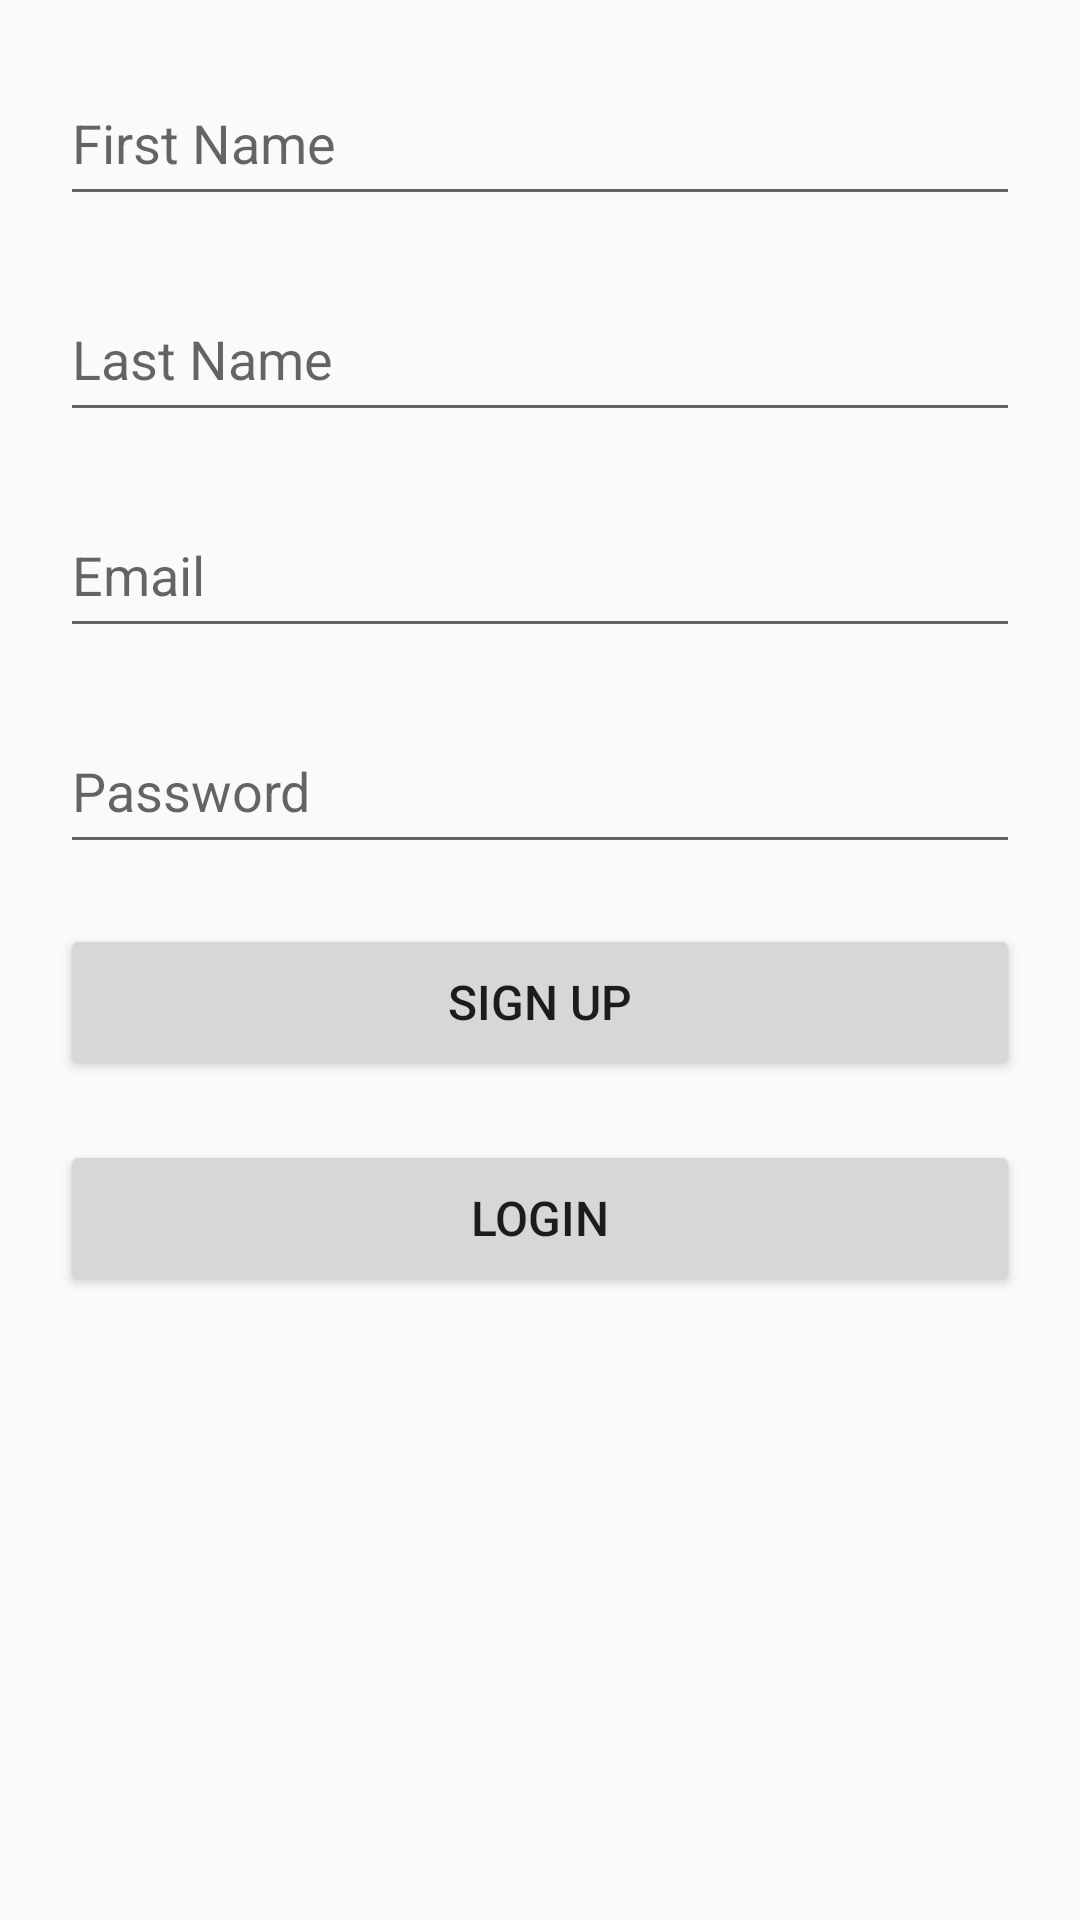

The Android layout XML behind this screen, and the referenced resources:
<!-- AndroidManifest.xml: activity theme Theme.AppCompat.DayNight.NoActionBar -->
<!-- res/layout/activity_signup.xml -->
<?xml version="1.0" encoding="utf-8"?>
<layout xmlns:android="http://schemas.android.com/apk/res/android"
    xmlns:app="http://schemas.android.com/apk/res-auto"
    xmlns:tools="http://schemas.android.com/tools">

    <data>

    </data>

    <LinearLayout
        android:id="@+id/main"
        android:layout_width="match_parent"
        android:orientation="vertical"
        android:layout_height="match_parent"
        tools:context=".SignupActivity">

        <EditText
            android:layout_width="match_parent"
            android:layout_height="52dp"
            android:layout_marginTop="20dp"
            android:layout_marginHorizontal="20dp"
            android:hint="First Name"
            android:id="@+id/et_first_name" />

        <EditText
            android:layout_width="match_parent"
            android:layout_height="52dp"
            android:hint="Last Name"
            android:layout_marginHorizontal="20dp"
            android:layout_marginTop="20dp"
            android:id="@+id/et_last_name" />

        <EditText
            android:layout_width="match_parent"
            android:layout_height="52dp"
            android:hint="Email"
            android:layout_marginHorizontal="20dp"
            android:layout_marginTop="20dp"
            android:id="@+id/et_email" />

        <EditText
            android:layout_width="match_parent"
            android:layout_height="52dp"
            android:layout_marginHorizontal="20dp"
            android:hint="Password"
            android:layout_marginTop="20dp"
            android:id="@+id/et_password" />

        <Button
            android:layout_width="match_parent"
            android:layout_height="52dp"
            android:layout_marginHorizontal="20dp"
            android:layout_marginTop="20dp"
            android:textAlignment="center"
            android:textSize="16sp"
            android:text="Sign Up"
            android:id="@+id/btn_signup" />

        <Button
            android:layout_width="match_parent"
            android:layout_height="52dp"
            android:layout_marginHorizontal="20dp"
            android:layout_marginTop="20dp"
            android:textAlignment="center"
            android:textSize="16sp"
            android:text="Login"
            android:id="@+id/btn_login" />

    </LinearLayout>
</layout>
<!-- resources referenced by this layout -->
<resources>

</resources>
